Run: headless pygame with SDL's dummy video driver; simulated clock (each Clock.tick advances the game by its frame time, no real sleeping); random seed 0; keys injected as events and as key.get_pressed() state; no mouse input.
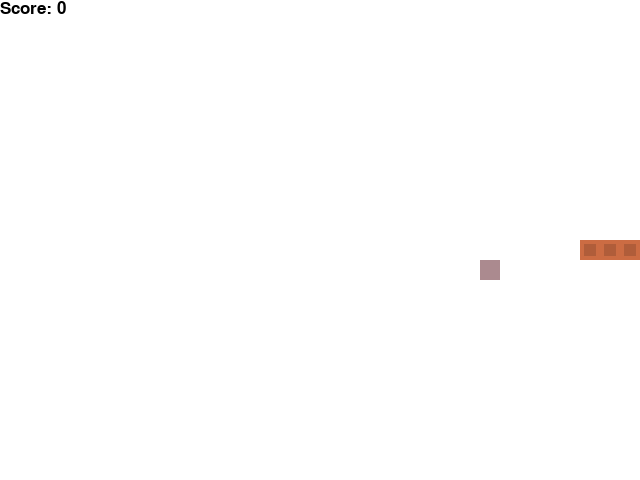
Frame 1 of 1 · flips 1–60 · no input (game ended)

The pygame program that drew these frames:

# imports 
import pygame 
from pygame.locals import *

import random 
import time

from enum import Enum 
from collections import namedtuple

# start pygame 
pygame.init() 
font = pygame.font.Font(None, 25)

# simple enumeration to denote current snake direction 
class Direction(Enum):
    RIGHT = 1
    LEFT = 2
    UP = 3
    DOWN = 4

# virtualize game board as a 2D plane 
Point = namedtuple('Point', 'x, y')

# game colors 
TEXT_COLOR = (0, 0, 0)
FOOD_COLOR = (171, 138, 143)
SNAKE_COLOR_MAIN = (204, 108, 67)
SNAKE_COLOR_ACCENT = (176, 93, 58)
BACKGROUND_COLOR = (255, 255, 255)

# game speed 
SPEED = 20
# size of each square in the game board 
SQUARE_SIZE = 20

class Snake:

    def __init__(self, width = 640, height = 480):
        ''' Constructor. 

        Parameters
        ----------
        width : int
            Width of the game window. 
        height : int
            Height of the game window.
        '''
        # dimensions of the game window (default to 640x480)
        self.width = width
        self.height = height
        self.display = pygame.display.set_mode((self.width, self.height))
        pygame.display.set_caption('Snake')
        self.clock = pygame.time.Clock()
        # initial direction for snake is going up 
        self.direction = Direction.RIGHT 
        # create the head of the snake 
        self.head = Point(self.width / 2, self.height / 2)
        # initialize the snake to start with 3 body segments (including the head)
        self.snake = [self.head, Point(self.head.x - SQUARE_SIZE, self.head.y), Point(self.head.x  - (2 * SQUARE_SIZE), self.head.y)]
        # hold the current game score 
        self.score = 0
        self.food = None 
        self._generate_food()
    
    def _generate_food(self):
        ''' Randomly place the food somewhere on the playing board. 
        '''
        x = random.randint(0, (self.width - SQUARE_SIZE) // SQUARE_SIZE) * SQUARE_SIZE
        y = random.randint(0, (self.height - SQUARE_SIZE) // SQUARE_SIZE) * SQUARE_SIZE
        self.food = Point(x, y)
        if self.food in self.snake:
            self._generate_food()

    def step(self):
        ''' Define a game step by 1) collecting user input 2) responding to the input 
            3) checking if the game is over 4) continuing to the next step if the game is not over  
            and 5) updating the game 
        '''
        for event in pygame.event.get():
            if event.type == pygame.QUIT:
                pygame.quit()
                quit()
            # 1) collect user input 
            if event.type == pygame.KEYDOWN:
                if event.key == pygame.K_LEFT:
                    self.direction = Direction.LEFT
                elif event.key == pygame.K_RIGHT:
                    self.direction = Direction.RIGHT
                elif event.key == pygame.K_UP:
                    self.direction = Direction.UP
                elif event.key == pygame.K_DOWN:
                    self.direction = Direction.DOWN
        # 2) move according to user input 
        self._move(self.direction)
        self.snake.insert(0, self.head)
        # 3) check if game is over 
        game_result = True 
        if self._is_collision():
            game_result = False 
            return game_result, self.score 
        # 4) start preparation for next step 
        if self.head == self.food:
            self.score += 1
            self._generate_food()
        else:
            self.snake.pop()
        # 5) update the game 
        self._update()
        self.clock.tick(SPEED)

        return game_result, self.score 
    
    def _is_collision(self):
        ''' Check if snake has hit itself or if it has hit a boundary wall. 
        '''
        if self.head.x > self.width - SQUARE_SIZE:
            return True   
        elif self.head.x < 0:
            return True  
        elif self.head.y > self.height - SQUARE_SIZE:
            return True  
        elif self.head.y < 0:
            return True  
        if self.head in self.snake[1:]:
            return True  
        return False 
    
    def _update(self):
        ''' Update the game UI. 
        '''
        self.display.fill(BACKGROUND_COLOR)
        for segment in self.snake:
            pygame.draw.rect(self.display, SNAKE_COLOR_MAIN, pygame.Rect(segment.x, segment.y, SQUARE_SIZE, SQUARE_SIZE))
            pygame.draw.rect(self.display, SNAKE_COLOR_ACCENT, pygame.Rect(segment.x + 4, segment.y + 4, 12, 12))
        pygame.draw.rect(self.display, FOOD_COLOR, pygame.Rect(self.food.x, self.food.y, SQUARE_SIZE, SQUARE_SIZE))
        text = font.render(f'Score: {self.score}', True, TEXT_COLOR)
        self.display.blit(text, [0, 0])
        pygame.display.flip()
    
    def _move(self, direction):
        ''' Move the snake.

        Parameters
        ----------
        direction : enum 
            Current direction the snake is moving. 
        '''
        x = self.head.x
        y = self.head.y 
        if direction == Direction.RIGHT:
            x += SQUARE_SIZE
        elif direction == Direction.LEFT:
            x -= SQUARE_SIZE
        elif direction == Direction.DOWN:
            y += SQUARE_SIZE
        elif direction == Direction.UP:
            y -= SQUARE_SIZE
        self.head = Point(x, y)

if __name__ == '__main__':
    game = Snake()

    while True:
        game_result, score = game.step()
        if game_result == False:
            break
    print(f'Score: {score}')
    
    pygame.quit() 
